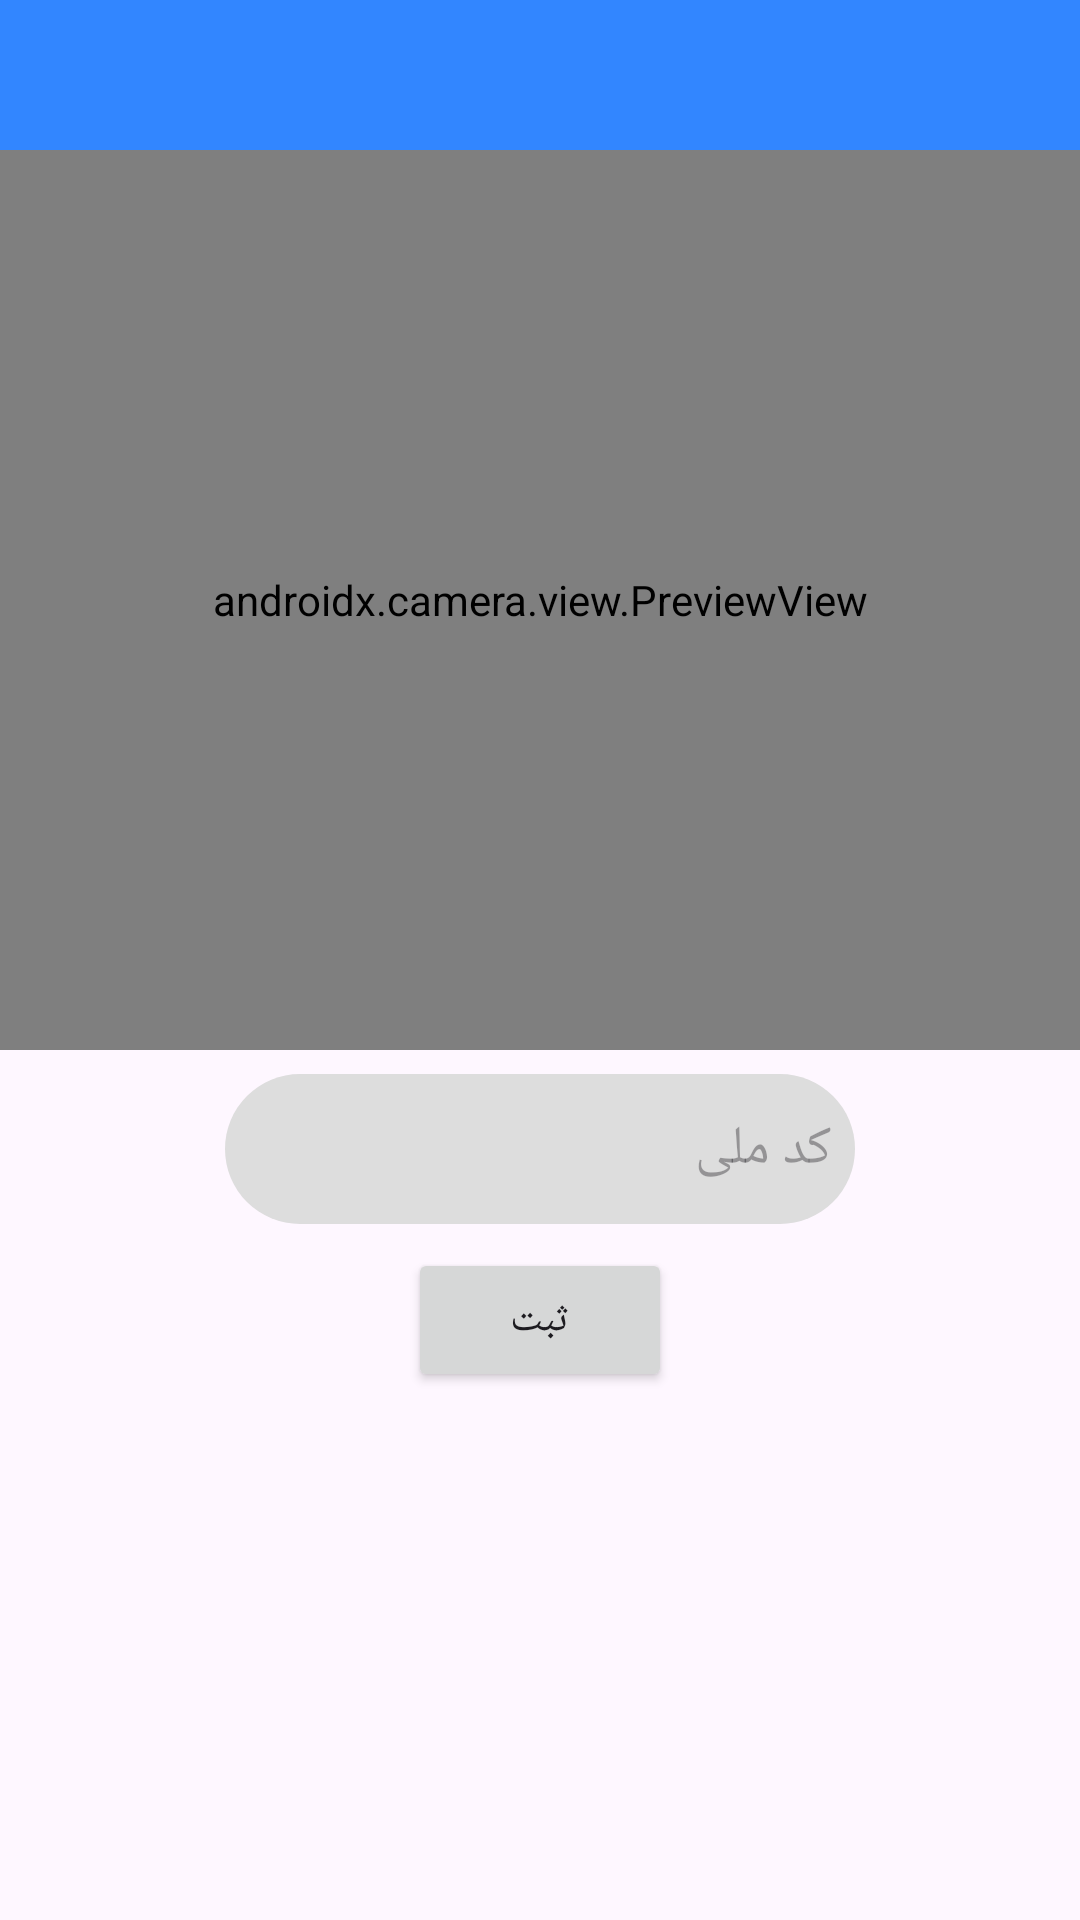

This screen was rendered from an Android layout file. Write that file and the resources it references.
<!-- AndroidManifest.xml: application theme Theme.SamarApp -->
<!-- res/layout/fragment_scan_bar_code.xml -->
<?xml version="1.0" encoding="utf-8"?>
<androidx.constraintlayout.widget.ConstraintLayout xmlns:android="http://schemas.android.com/apk/res/android"
    xmlns:app="http://schemas.android.com/apk/res-auto"
    xmlns:tools="http://schemas.android.com/tools"
    android:id="@+id/main"
    android:layout_width="match_parent"
    android:layout_height="match_parent"
    tools:context=".ui.ScanBarCodeFragment">

    <TextView
        android:id="@+id/txt_activity_title_global"
        android:layout_width="match_parent"
        android:layout_height="50dp"
        android:background="#E01677FF"
        android:gravity="center"
        android:textColor="@color/white"
        app:layout_constraintEnd_toEndOf="parent"
        app:layout_constraintStart_toStartOf="parent"
        app:layout_constraintTop_toTopOf="parent" />

    
    <androidx.camera.view.PreviewView
        android:id="@+id/previewView"
        android:layout_width="match_parent"
        android:layout_height="300dp"
        app:layout_constraintEnd_toEndOf="parent"
        app:layout_constraintHorizontal_bias="1.0"
        app:layout_constraintStart_toStartOf="parent"
        app:layout_constraintTop_toBottomOf="@+id/txt_activity_title_global" />

    <EditText
        android:id="@+id/edit_txt_phone"
        android:layout_width="wrap_content"
        android:layout_height="wrap_content"
        android:layout_marginTop="8dp"
        android:ems="10"
        android:inputType="number"
        android:background="@drawable/txt_backgrund"
        android:hint="@string/inquiry_hint_text"
        android:padding="8sp"
        android:textColor="@color/black"
        app:layout_constraintEnd_toEndOf="parent"
        app:layout_constraintStart_toStartOf="parent"
        app:layout_constraintTop_toBottomOf="@+id/previewView" />

    <Button
        android:id="@+id/btn_send"
        android:layout_width="wrap_content"
        android:layout_height="wrap_content"
        android:layout_marginTop="8dp"
        android:text="ثبت"
        app:layout_constraintEnd_toEndOf="parent"
        app:layout_constraintStart_toStartOf="parent"
        app:layout_constraintTop_toBottomOf="@+id/edit_txt_phone" />

    <FrameLayout
        android:id="@+id/feedback_overlay"
        android:layout_width="match_parent"
        android:layout_height="0dp"
        android:visibility="gone"
        android:background="@android:color/holo_green_light"
        app:layout_constraintBottom_toBottomOf="parent"
        app:layout_constraintEnd_toEndOf="parent"
        app:layout_constraintStart_toStartOf="parent"
        app:layout_constraintTop_toBottomOf="@+id/previewView">

    </FrameLayout>

    <ProgressBar
        android:id="@+id/scan_barcode_progressBar"
        style="?android:attr/progressBarStyle"
        android:layout_width="wrap_content"
        android:layout_height="wrap_content"
        android:visibility="gone"
        app:layout_constraintBottom_toBottomOf="parent"
        app:layout_constraintEnd_toEndOf="parent"
        app:layout_constraintStart_toStartOf="parent"
        app:layout_constraintTop_toBottomOf="@+id/btn_send" />

</androidx.constraintlayout.widget.ConstraintLayout>
<!-- resources referenced by this layout -->
<resources>
  <color name="black">#000</color>
  <color name="white">#ffff</color>
  <!-- drawable txt_backgrund (drawable) -->
  <?xml version="1.0" encoding="utf-8"?>
  <shape android:shape="rectangle" xmlns:android="http://schemas.android.com/apk/res/android">
  
      <corners android:radius="25sp"/>
      <solid android:color="@color/light_gray"/>
      <padding android:left="25sp"/>
      <padding android:right="20sp"/>
      <size android:height="50dp"/>
  
  </shape>
  <string name="inquiry_hint_text">کد ملی</string>
  <style name="Theme.SamarApp" parent="Base.Theme.SamarApp" />
  <color name="light_gray">#DDDDDD</color>
  <style name="Base.Theme.SamarApp" parent="Theme.Material3.DayNight.NoActionBar">
          <item name="colorPrimary">#1677FF</item>
          <item name="colorPrimaryVariant">#1677FF</item>
          <item name="colorOnPrimary">@color/white</item>
          
          <item name="colorSecondary">#1677FF</item>
          <item name="colorSecondaryVariant">#1677FF</item>
          <item name="colorOnSecondary">@color/black</item>
          
          <item name="android:statusBarColor">?attr/colorPrimaryVariant</item>
      </style>
</resources>
